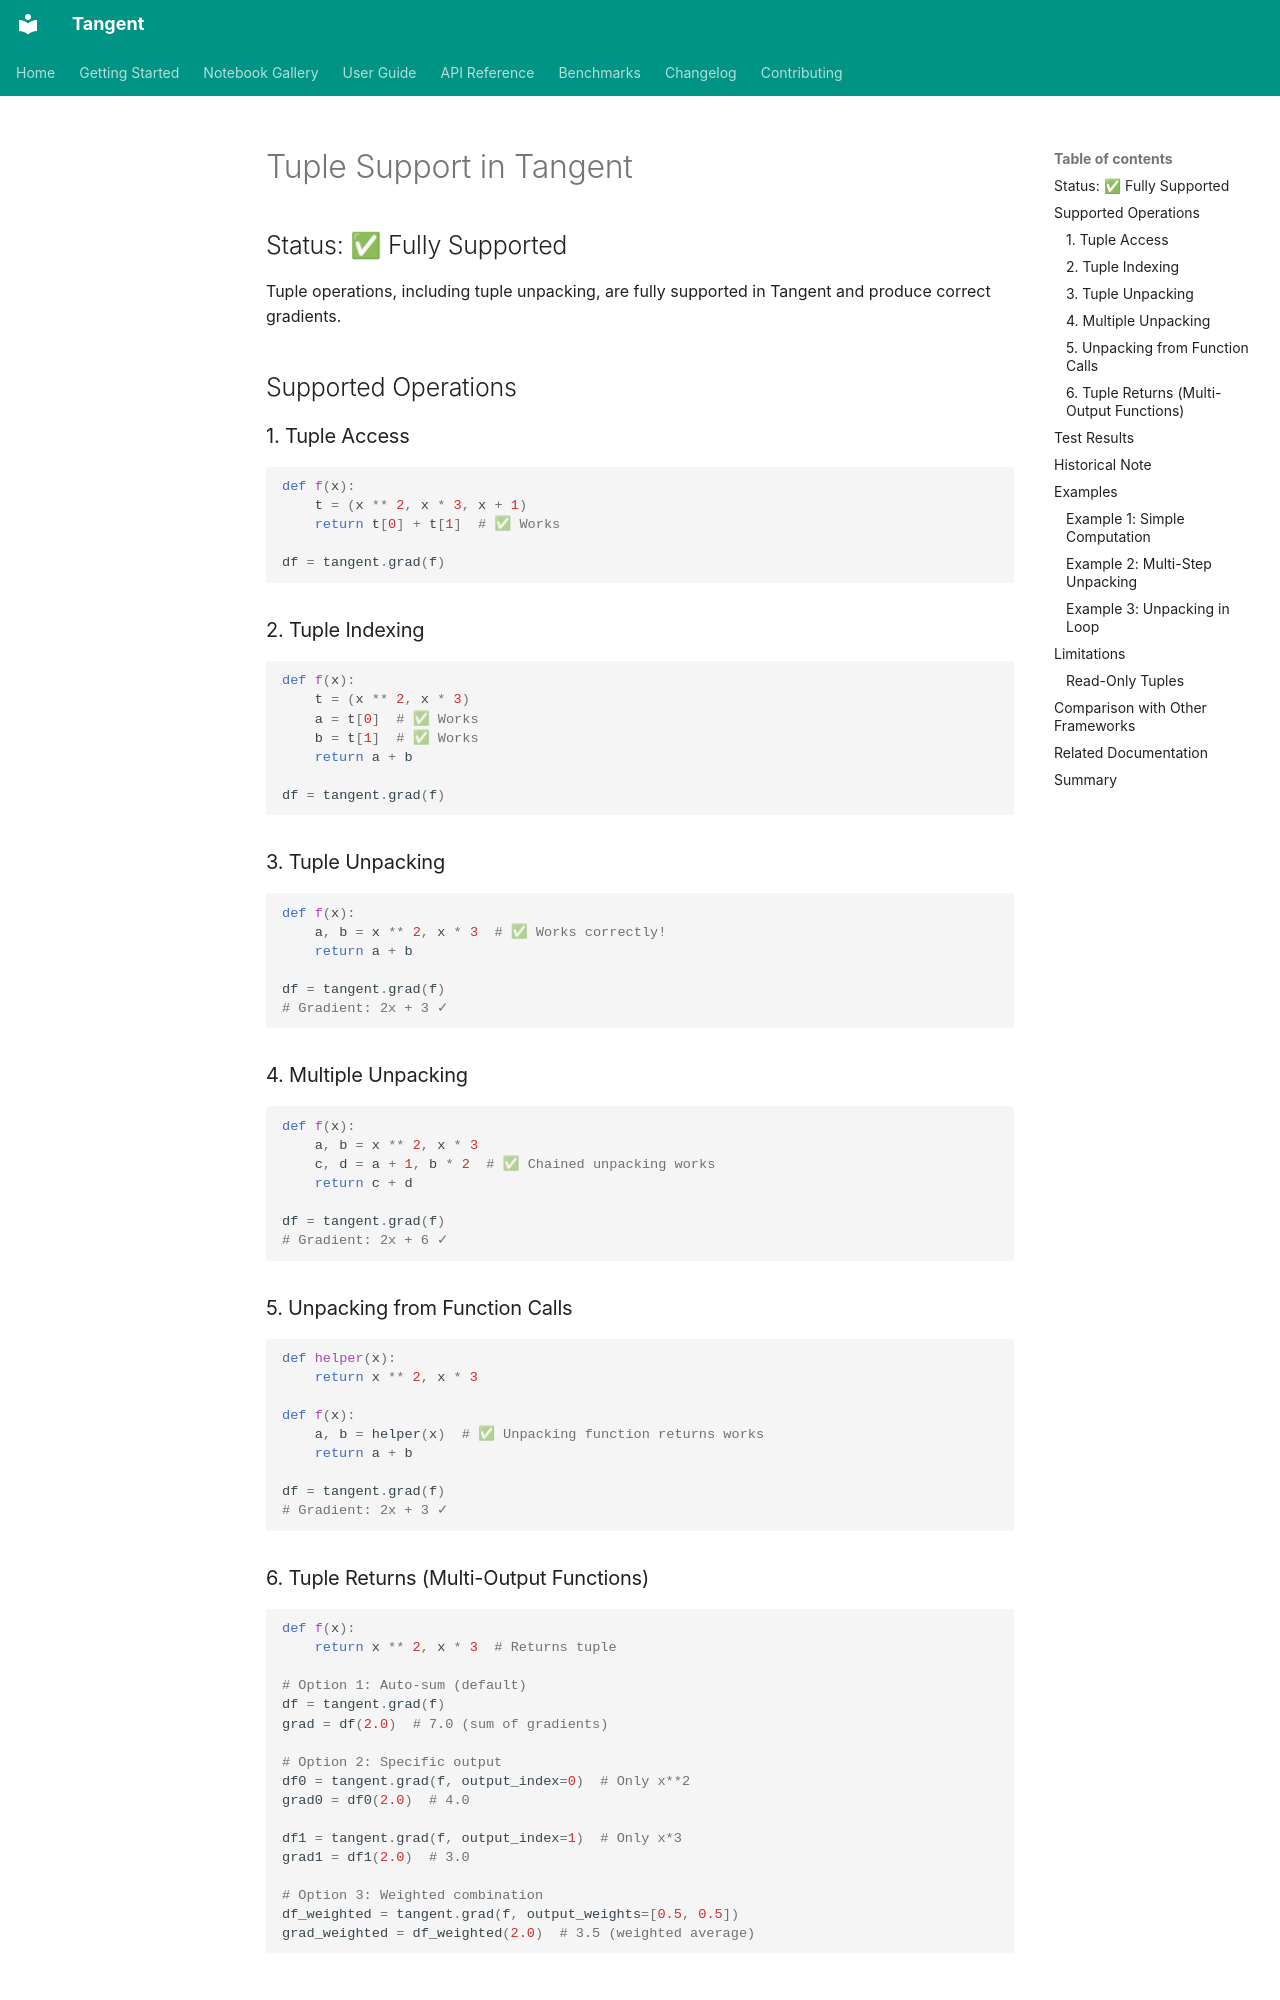

repository: pedronahum/tangent · page: features/TUPLE_SUPPORT/index.html · generator: mkdocs

# Tuple Support in Tangent

## Status: ✅ Fully Supported

Tuple operations, including tuple unpacking, are fully supported in Tangent and produce correct gradients.

## Supported Operations

### 1. Tuple Access
```python
def f(x):
    t = (x ** 2, x * 3, x + 1)
    return t[0] + t[1]  # ✅ Works

df = tangent.grad(f)
```

### 2. Tuple Indexing
```python
def f(x):
    t = (x ** 2, x * 3)
    a = t[0]  # ✅ Works
    b = t[1]  # ✅ Works
    return a + b

df = tangent.grad(f)
```

### 3. Tuple Unpacking
```python
def f(x):
    a, b = x ** 2, x * 3  # ✅ Works correctly!
    return a + b

df = tangent.grad(f)
# Gradient: 2x + 3 ✓
```

### 4. Multiple Unpacking
```python
def f(x):
    a, b = x ** 2, x * 3
    c, d = a + 1, b * 2  # ✅ Chained unpacking works
    return c + d

df = tangent.grad(f)
# Gradient: 2x + 6 ✓
```

### 5. Unpacking from Function Calls
```python
def helper(x):
    return x ** 2, x * 3

def f(x):
    a, b = helper(x)  # ✅ Unpacking function returns works
    return a + b

df = tangent.grad(f)
# Gradient: 2x + 3 ✓
```

### 6. Tuple Returns (Multi-Output Functions)
```python
def f(x):
    return x ** 2, x * 3  # Returns tuple

# Option 1: Auto-sum (default)
df = tangent.grad(f)
grad = df(2.0)  # 7.0 (sum of gradients)

# Option 2: Specific output
df0 = tangent.grad(f, output_index=0)  # Only x**2
grad0 = df0(2.0)  # 4.0

df1 = tangent.grad(f, output_index=1)  # Only x*3
grad1 = df1(2.0)  # 3.0

# Option 3: Weighted combination
df_weighted = tangent.grad(f, output_weights=[0.5, 0.5])
grad_weighted = df_weighted(2.0)  # 3.5 (weighted average)
```
